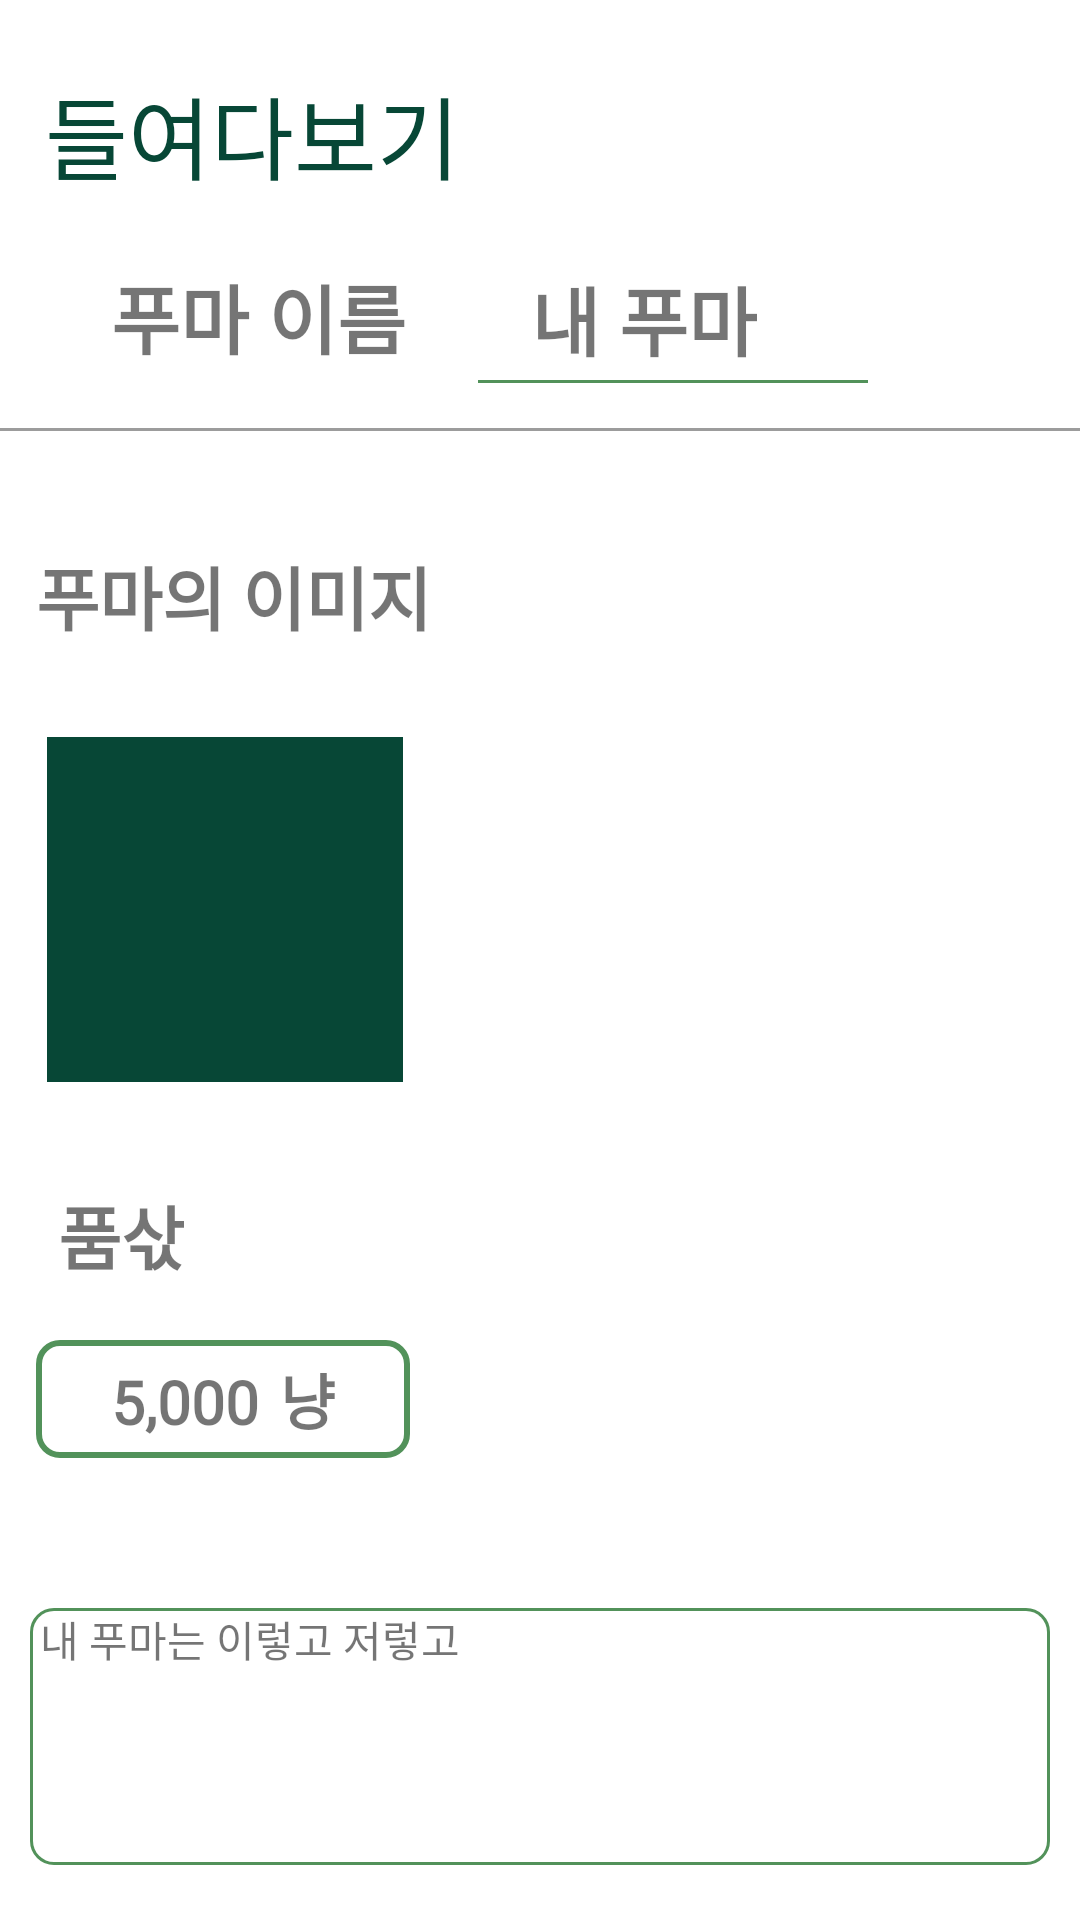

Android layout source for this screen:
<!-- AndroidManifest.xml: activity theme Theme.Team20 -->
<!-- res/layout/activity_item_detail.xml -->
<?xml version="1.0" encoding="utf-8"?>
<androidx.drawerlayout.widget.DrawerLayout xmlns:android="http://schemas.android.com/apk/res/android"
    android:layout_width="match_parent"
    android:layout_height="match_parent"
    xmlns:app="http://schemas.android.com/apk/res-auto"
    xmlns:tools="http://schemas.android.com/tools"
    tools:context=".MainActivity">


    <androidx.constraintlayout.widget.ConstraintLayout
        android:layout_width="match_parent"
        android:layout_height="match_parent">


        <TextView
            android:id="@+id/txt_about_item"
            android:layout_width="wrap_content"
            android:layout_height="wrap_content"
            android:layout_marginLeft="15dp"
            android:layout_marginTop="15dp"
            android:fontFamily="@font/sangju"
            android:text="들여다보기"
            android:textColor="@color/bg_dark_green"
            android:textSize="30dp"
            app:layout_constraintBottom_toTopOf="@+id/view_my_page"
            app:layout_constraintEnd_toEndOf="parent"
            app:layout_constraintHorizontal_bias="0.0"
            app:layout_constraintStart_toStartOf="parent"
            app:layout_constraintTop_toTopOf="parent"
            app:layout_constraintVertical_bias="0.09" />


        <TextView
            android:id="@+id/txt_name"
            android:layout_width="wrap_content"
            android:layout_height="wrap_content"
            android:fontFamily="@font/main_light"
            android:text="푸마 이름"
            android:textSize="25dp"
            android:textStyle="bold"
            app:layout_constraintBottom_toTopOf="@+id/view_my_page"
            app:layout_constraintEnd_toEndOf="parent"
            app:layout_constraintHorizontal_bias="0.141"
            app:layout_constraintStart_toStartOf="parent"
            app:layout_constraintTop_toBottomOf="@id/txt_about_item"
            app:layout_constraintVertical_bias="0.531" />

        <TextView
            android:id="@+id/txt_my_item_name"
            android:layout_width="wrap_content"
            android:layout_height="wrap_content"
            android:background="@color/transparent"
            android:fontFamily="@font/main_light"
            android:text="내 푸마"
            android:textSize="25dp"
            android:textStyle="bold"
            app:layout_constraintBottom_toBottomOf="parent"
            app:layout_constraintEnd_toEndOf="parent"
            app:layout_constraintHorizontal_bias="0.278"
            app:layout_constraintStart_toEndOf="@+id/txt_name"
            app:layout_constraintTop_toTopOf="parent"
            app:layout_constraintVertical_bias="0.146" />

        <View
            android:id="@+id/view_my_page_short"
            android:layout_width="130dp"
            android:layout_height="1dp"
            android:background="@color/bg_green"
            app:layout_constraintBottom_toBottomOf="parent"
            app:layout_constraintEnd_toEndOf="parent"
            app:layout_constraintHorizontal_bias="0.255"
            app:layout_constraintStart_toEndOf="@+id/txt_name"
            app:layout_constraintTop_toTopOf="parent"
            app:layout_constraintVertical_bias="0.198" />

        <View
            android:id="@+id/view_my_page"
            android:layout_width="405dp"
            android:layout_height="1dp"
            android:background="@color/gray"
            app:layout_constraintBottom_toTopOf="@+id/txt_item_img"
            app:layout_constraintEnd_toEndOf="parent"
            app:layout_constraintHorizontal_bias="0.0"
            app:layout_constraintStart_toStartOf="parent"
            app:layout_constraintTop_toBottomOf="@+id/txt_my_item_name" />

        <TextView
            android:id="@+id/txt_item_img"
            android:layout_width="wrap_content"
            android:layout_height="wrap_content"
            android:layout_marginTop="20dp"
            android:fontFamily="@font/main_light"
            android:text="푸마의 이미지"
            android:textSize="23dp"
            android:textStyle="bold"
            app:layout_constraintBottom_toTopOf="@+id/img_item"
            app:layout_constraintEnd_toEndOf="parent"
            app:layout_constraintHorizontal_bias="0.053"
            app:layout_constraintStart_toStartOf="parent"
            app:layout_constraintTop_toBottomOf="@+id/view_my_page"
            app:layout_constraintVertical_bias="0.0" />

        <ImageView
            android:id="@+id/img_item"
            android:layout_width="124dp"
            android:layout_height="115dp"
            android:layout_marginTop="12dp"
            app:layout_constraintBottom_toTopOf="@+id/txt_money"
            app:layout_constraintEnd_toEndOf="parent"
            app:layout_constraintHorizontal_bias="0.055"
            app:layout_constraintStart_toStartOf="parent"
            app:layout_constraintTop_toBottomOf="@id/txt_item_img"
            app:srcCompat="@drawable/green_rect" />

        <TextView
            android:id="@+id/txt_money"
            android:layout_width="wrap_content"
            android:layout_height="wrap_content"
            android:layout_marginTop="16dp"
            android:fontFamily="@font/main_light"
            android:text="품삯"
            android:textSize="23dp"
            android:textStyle="bold"
            app:layout_constraintBottom_toTopOf="@id/linearlayout"
            app:layout_constraintEnd_toEndOf="parent"
            app:layout_constraintHorizontal_bias="0.061"
            app:layout_constraintStart_toStartOf="parent"
            app:layout_constraintTop_toBottomOf="@+id/img_item" />

        <LinearLayout
            android:id="@+id/linearlayout"
            android:layout_width="wrap_content"
            android:layout_height="wrap_content"
            android:background="@drawable/border_green"
            android:orientation="horizontal"
            app:layout_constraintBottom_toTopOf="@id/etxt_about_item"
            app:layout_constraintEnd_toEndOf="parent"
            app:layout_constraintHorizontal_bias="0.051"
            app:layout_constraintStart_toStartOf="parent"
            app:layout_constraintTop_toBottomOf="@id/txt_money"
            tools:ignore="MissingConstraints">

            <TextView
                android:id="@+id/etxt_price_rent"
                android:layout_width="wrap_content"
                android:layout_height="wrap_content"
                android:layout_marginLeft="25dp"
                android:layout_marginTop="5dp"
                android:layout_marginBottom="5dp"
                android:background="@color/transparent"
                android:fontFamily="@font/main_light"
                android:text="5,000"
                android:textSize="20dp"
                android:textStyle="bold"
                app:layout_constraintBottom_toBottomOf="parent"
                app:layout_constraintEnd_toEndOf="parent"
                app:layout_constraintHorizontal_bias="0.523"
                app:layout_constraintStart_toStartOf="parent"
                app:layout_constraintTop_toBottomOf="@+id/view_my_page"
                app:layout_constraintVertical_bias="0.381" />

            <TextView
                android:id="@+id/txt_money_name"
                android:layout_width="wrap_content"
                android:layout_height="wrap_content"
                android:layout_marginLeft="7dp"
                android:layout_marginTop="5dp"
                android:layout_marginRight="25dp"
                android:layout_marginBottom="5dp"
                android:fontFamily="@font/main_light"
                android:text="냥"
                android:textSize="20dp"
                android:textStyle="bold"
                app:layout_constraintBottom_toBottomOf="parent"
                app:layout_constraintEnd_toEndOf="parent"
                app:layout_constraintHorizontal_bias="0.648"
                app:layout_constraintStart_toStartOf="parent"
                app:layout_constraintTop_toTopOf="parent"
                app:layout_constraintVertical_bias="0.477" />

        </LinearLayout>

        <TextView
            android:id="@+id/etxt_about_item"
            android:layout_width="match_parent"
            android:layout_height="wrap_content"
            android:layout_marginLeft="10dp"
            android:layout_marginTop="32dp"
            android:layout_marginRight="10dp"
            android:background="@drawable/green_border"
            android:fontFamily="@font/main_light"
            android:gravity="top|left"
            android:inputType="textMultiLine"
            android:lines="5"
            android:maxWidth="5.0dip"
            android:minWidth="10.0dip"
            android:scrollHorizontally="false"
            android:text=" 내 푸마는 이렇고 저렇고"
            app:layout_constraintBottom_toBottomOf="parent"
            app:layout_constraintEnd_toEndOf="parent"
            app:layout_constraintStart_toStartOf="parent"
            app:layout_constraintTop_toBottomOf="@id/linearlayout" />


    </androidx.constraintlayout.widget.ConstraintLayout>

    <com.google.android.material.navigation.NavigationView
        android:id="@+id/nav"
        android:layout_width="wrap_content"
        android:layout_height="match_parent"
        app:headerLayout="@layout/layout_drawer_header"
        app:menu="@menu/drawer_menu"
        app:itemTextAppearance="@style/NavigationFont"
        android:layout_gravity="start"
        android:fitsSystemWindows="true"/>

</androidx.drawerlayout.widget.DrawerLayout>
<!-- res/layout/layout_drawer_header.xml (included above) -->
<?xml version="1.0" encoding="utf-8"?>
<androidx.constraintlayout.widget.ConstraintLayout xmlns:android="http://schemas.android.com/apk/res/android"
    android:layout_width="match_parent"
    android:layout_height="match_parent"
    xmlns:app="http://schemas.android.com/apk/res-auto">

    <de.hdodenhof.circleimageview.CircleImageView
        android:id="@+id/circle_img_drawer"
        android:layout_width="30dp"
        android:layout_height="30dp"
        android:src="@color/bg_green"
        app:layout_constraintTop_toTopOf="parent"
        app:layout_constraintLeft_toLeftOf="parent"
        app:layout_constraintRight_toLeftOf="@id/ly_drawer_text"
        app:layout_constraintBottom_toBottomOf="@+id/view_drawer"
        android:layout_margin="20dp"/>
    <LinearLayout
        android:id="@+id/ly_drawer_text"
        android:layout_width="wrap_content"
        android:layout_height="wrap_content"
        android:orientation="vertical"
        app:layout_constraintLeft_toRightOf="@id/circle_img_drawer"
        app:layout_constraintTop_toTopOf="parent"
        app:layout_constraintBottom_toBottomOf="@+id/view_drawer"
        android:layout_marginLeft="10dp">
        <TextView
            android:id="@+id/txt_drawer_nickname"
            android:layout_width="wrap_content"
            android:layout_height="wrap_content"
            android:text="닉네임"
            android:textSize="17dp"
            android:fontFamily="@font/main_light"/>
        <TextView
            android:id="@+id/txt_drawer_email"
            android:layout_width="wrap_content"
            android:layout_height="wrap_content"
            android:text="이메일"
            android:textSize="15dp"
            android:fontFamily="@font/main_light"/>
    </LinearLayout>

    <View
        android:id="@+id/view_drawer"
        android:layout_width="match_parent"
        android:layout_height="2px"
        android:background="@color/bg_green"
        app:layout_constraintTop_toBottomOf="@+id/ly_drawer_text"
        app:layout_constraintLeft_toLeftOf="parent"
        app:layout_constraintRight_toRightOf="parent"
        android:layout_marginTop="8dp"
        android:layout_marginLeft="10dp"
        android:layout_marginRight="10dp"/>

</androidx.constraintlayout.widget.ConstraintLayout>
<!-- resources referenced by this layout -->
<resources>
  <color name="bg_dark_green">#FF074736</color>
  <color name="bg_green">#FF52925a</color>
  <color name="gray">#63000000</color>
  <color name="transparent">#00000000</color>
  <!-- drawable border_green (drawable) -->
  <?xml version="1.0" encoding="utf-8"?>
  <layer-list xmlns:android="http://schemas.android.com/apk/res/android">
      <item>
          <shape android:shape="rectangle">
              <corners android:radius="7dp"/>
              <stroke android:width="2dp"
                  android:color="@color/bg_green"></stroke>
          </shape>
      </item>
  </layer-list>
  <!-- drawable green_border (drawable) -->
  <?xml version="1.0" encoding="utf-8"?>
  <layer-list xmlns:android="http://schemas.android.com/apk/res/android">
      <item>
          <shape android:shape="rectangle">
              <stroke android:width = "2dp" android:color="@color/bg_green"/>
              <corners
                  android:bottomLeftRadius="7dp"
                  android:bottomRightRadius="7dp"
                  android:topLeftRadius="7dp"
                  android:topRightRadius="7dp"></corners>
          </shape>
      </item>
  
      <item
          android:bottom="1dp"
          android:left="1dp"
          android:right="1dp"
          android:top="1dp">
          <shape android:shape="rectangle">
              <solid android:color="@color/white"/>
              <corners
                  android:bottomLeftRadius="7dp"
                  android:bottomRightRadius="7dp"
                  android:topLeftRadius="7dp"
                  android:topRightRadius="7dp"></corners>
          </shape>
      </item>
  </layer-list>
  <!-- drawable green_rect: png bitmap (drawable, 384 bytes) -->
  <style name="NavigationFont" parent="android:Widget.TextView">
          <item name="android:fontFamily">@font/main_light</item>
      </style>
  <style name="Theme.Team20" parent="Theme.MaterialComponents.DayNight.NoActionBar">
          
          <item name="colorPrimary">@color/purple_500</item>
          <item name="colorPrimaryVariant">@color/purple_700</item>
          <item name="colorOnPrimary">@color/white</item>
          
          <item name="colorSecondary">@color/teal_200</item>
          <item name="colorSecondaryVariant">@color/teal_700</item>
          <item name="colorOnSecondary">@color/black</item>
          
          <item name="android:statusBarColor" tools:targetApi="l">?attr/colorPrimaryVariant</item>
          
      </style>
  <color name="white">#FFFFFFFF</color>
  <color name="purple_500">#FF6200EE</color>
  <color name="purple_700">#FF3700B3</color>
  <color name="teal_200">#FF03DAC5</color>
  <color name="teal_700">#FF018786</color>
  <color name="black">#FF000000</color>
</resources>
